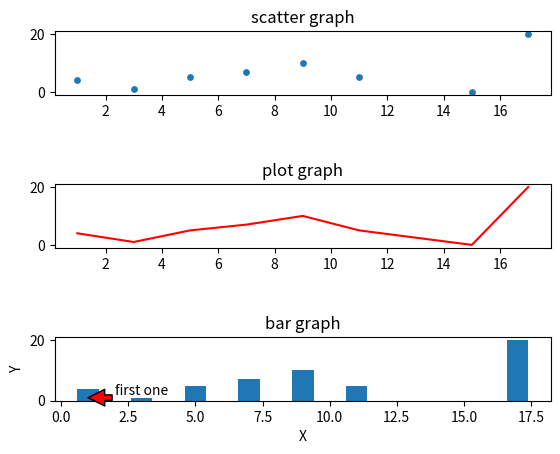

Recreate this plot in Python.
import matplotlib.pyplot as plt

fig = plt.figure()

x = [1,3,5,7,9,11,15,17]
y = [4,1,5,7,10,5,0,20]

ax1 = fig.add_subplot(5,1,1)
ax2 = fig.add_subplot(5,1,3)
ax3 = fig.add_subplot(5,1,5)

ax1.scatter(x,y,label = "scatter",s=15,marker="o")
ax1.set_title('scatter graph')
ax2.plot(x,y,label='line1',color='red')
ax2.set_title('plot graph')

ax3.bar(x,y)
ax3.set_title('bar graph')
ax3.set_xlabel('X')
ax3.set_ylabel('Y')
ax3.annotate('first one',xy=(1,1),xytext=(2,2),arrowprops=dict(facecolor='r'))
plt.show()